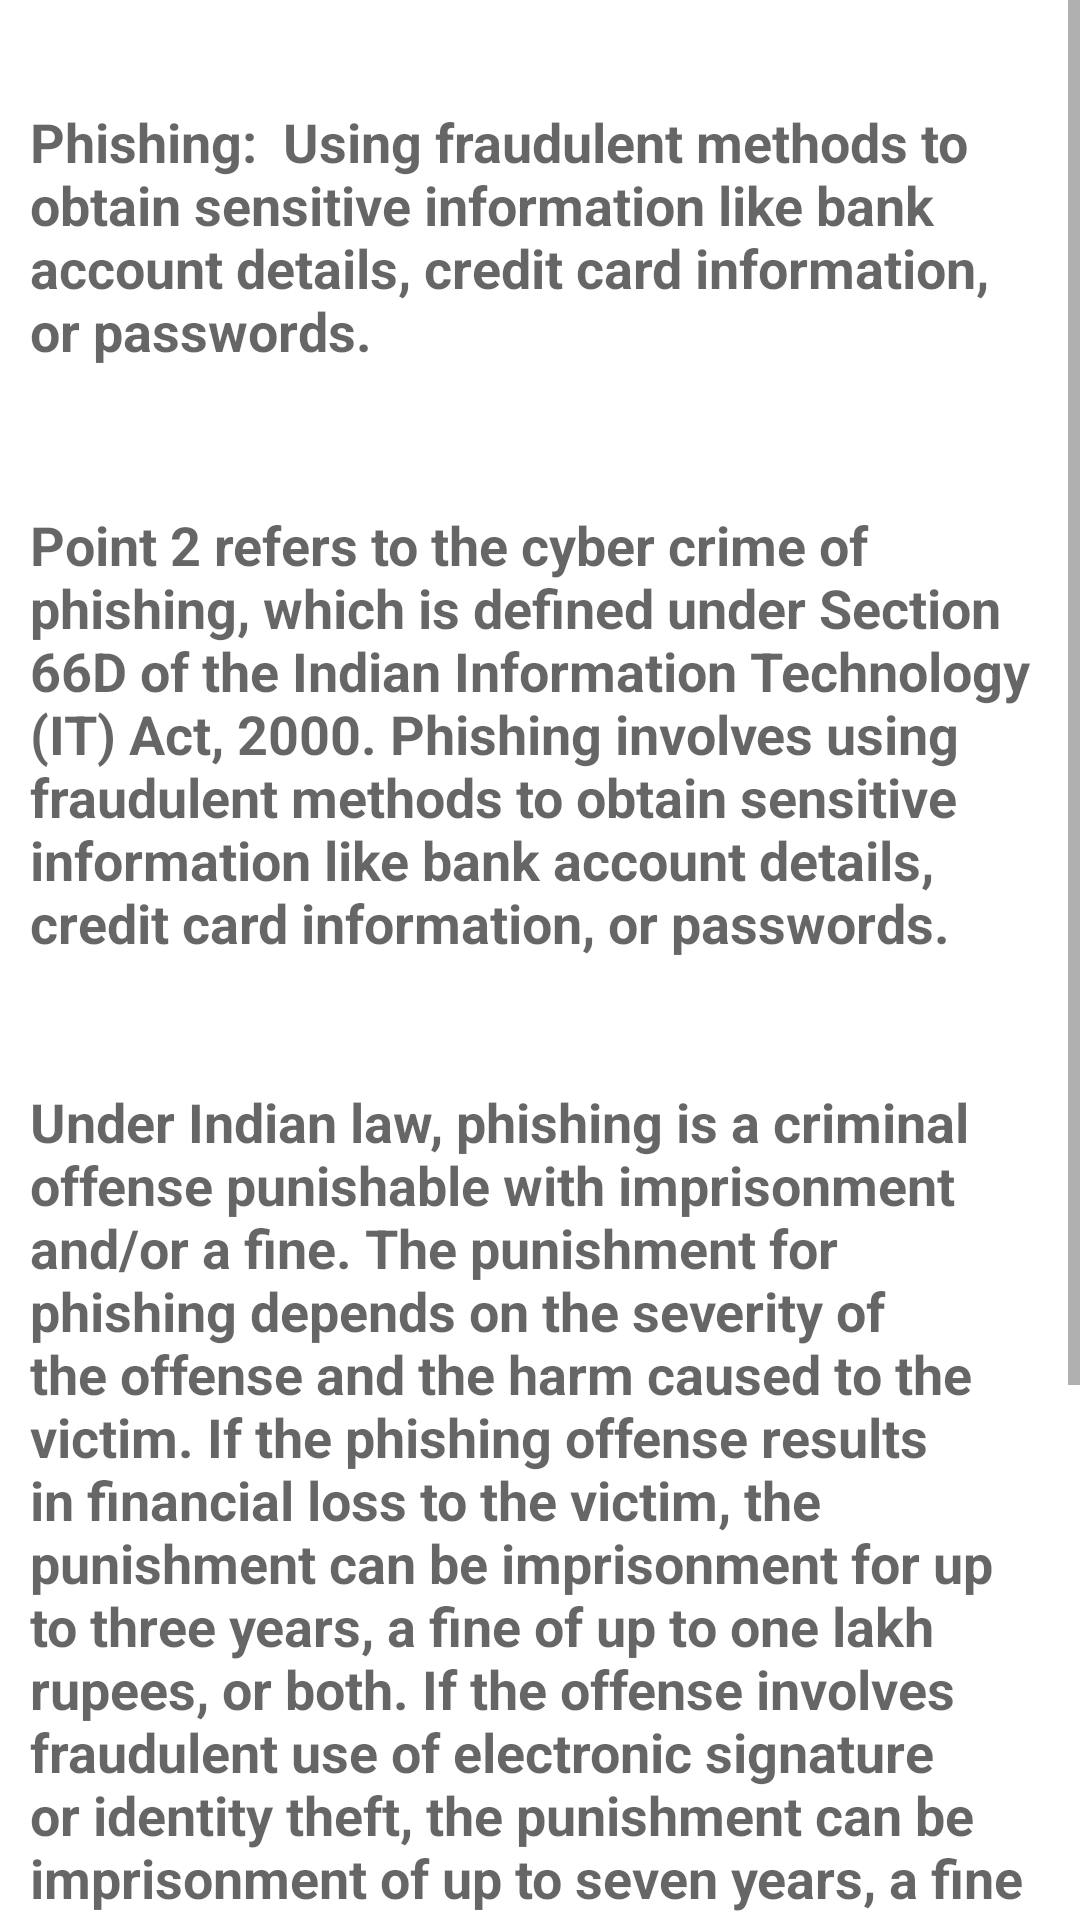

Reconstruct the res/layout file that produces this screen, plus the resources it refers to.
<!-- AndroidManifest.xml: application theme Theme.Cypics -->
<!-- res/layout/activity_phishing.xml -->
<?xml version="1.0" encoding="utf-8"?>
<ScrollView xmlns:android="http://schemas.android.com/apk/res/android"
    xmlns:app="http://schemas.android.com/apk/res-auto"
    xmlns:tools="http://schemas.android.com/tools"
    android:layout_width="match_parent"
    android:layout_height="wrap_content"
    tools:layout_editor_absoluteX="1dp"
    tools:layout_editor_absoluteY="1dp">

    <androidx.constraintlayout.widget.ConstraintLayout
        android:layout_width="match_parent"
        android:layout_height="match_parent"
        android:padding="10dp"
        tools:context=".Phishing">

        <TextView
            android:id="@+id/textView1"
            android:layout_width="wrap_content"
            android:layout_height="wrap_content"
            android:paddingTop="25dp"
            android:paddingBottom="10dp"
            android:text="Phishing:  Using fraudulent methods to obtain sensitive information like bank account details, credit card information, or passwords. "
            android:textAppearance="@style/TextAppearance.AppCompat.Medium"
            android:textStyle="bold"
            app:layout_constraintEnd_toEndOf="parent"
            app:layout_constraintStart_toStartOf="parent"
            app:layout_constraintTop_toTopOf="parent" />

        <TextView
            android:id="@+id/textView2"
            android:layout_width="wrap_content"
            android:layout_height="wrap_content"
            android:layout_marginTop="12dp"
            android:paddingTop="25dp"
            android:paddingBottom="5dp"
            android:text="Point 2 refers to the cyber crime of phishing, which is defined under Section 66D of the Indian Information Technology (IT) Act, 2000. Phishing involves using fraudulent methods to obtain sensitive information like bank account details, credit card information, or passwords."
            android:textAppearance="@style/TextAppearance.AppCompat.Medium"
            android:textStyle="bold"
            app:layout_constraintEnd_toEndOf="parent"
            app:layout_constraintHorizontal_bias="0.473"
            app:layout_constraintStart_toStartOf="parent"
            app:layout_constraintTop_toBottomOf="@+id/textView1" />

        <TextView
            android:id="@+id/textView3"
            android:layout_width="wrap_content"
            android:layout_height="wrap_content"
            android:layout_marginTop="12dp"
            android:paddingTop="25dp"
            android:paddingBottom="5dp"
            android:text="Under Indian law, phishing is a criminal offense punishable with imprisonment and/or a fine. The punishment for phishing depends on the severity of the offense and the harm caused to the victim. If the phishing offense results in financial loss to the victim, the punishment can be imprisonment for up to three years, a fine of up to one lakh rupees, or both. If the offense involves fraudulent use of electronic signature or identity theft, the punishment can be imprisonment of up to seven years, a fine of up to five lakh rupees, or both."
            android:textAppearance="@style/TextAppearance.AppCompat.Medium"
            android:textStyle="bold"
            app:layout_constraintEnd_toEndOf="parent"
            app:layout_constraintHorizontal_bias="0.473"
            app:layout_constraintStart_toStartOf="parent"
            app:layout_constraintTop_toBottomOf="@+id/textView2" />

        <TextView
            android:id="@+id/textView4"
            android:layout_width="wrap_content"
            android:layout_height="wrap_content"
            android:layout_marginTop="12dp"
            android:paddingTop="25dp"
            android:paddingBottom="5dp"
            android:text="In addition to criminal liability, a phishing offender may also be liable for civil damages if they cause harm or loss to the victim. Victims of phishing may be able to seek compensation for losses suffered as a result of the phishing attack, such as unauthorized transactions or loss of funds."
            android:textAppearance="@style/TextAppearance.AppCompat.Medium"
            android:textStyle="bold"
            app:layout_constraintEnd_toEndOf="parent"
            app:layout_constraintHorizontal_bias="0.473"
            app:layout_constraintStart_toStartOf="parent"
            app:layout_constraintTop_toBottomOf="@+id/textView3" />
    </androidx.constraintlayout.widget.ConstraintLayout>
</ScrollView>
<!-- resources referenced by this layout -->
<resources>
  <style name="Theme.Cypics" parent="Theme.MaterialComponents.DayNight.DarkActionBar">
          
          <item name="colorPrimary">@color/purple_500</item>
          <item name="colorPrimaryVariant">@color/purple_700</item>
          <item name="colorOnPrimary">@color/white</item>
          
          <item name="colorSecondary">@color/teal_200</item>
          <item name="colorSecondaryVariant">@color/teal_700</item>
          <item name="colorOnSecondary">@color/black</item>
          
          <item name="android:statusBarColor" tools:targetApi="l">?attr/colorPrimaryVariant</item>
          
      </style>
  <color name="purple_500">#FF6200EE</color>
  <color name="purple_700">#FF3700B3</color>
  <color name="white">#FFFFFFFF</color>
  <color name="teal_200">#FF03DAC5</color>
  <color name="teal_700">#FF018786</color>
  <color name="black">#FF000000</color>
</resources>
